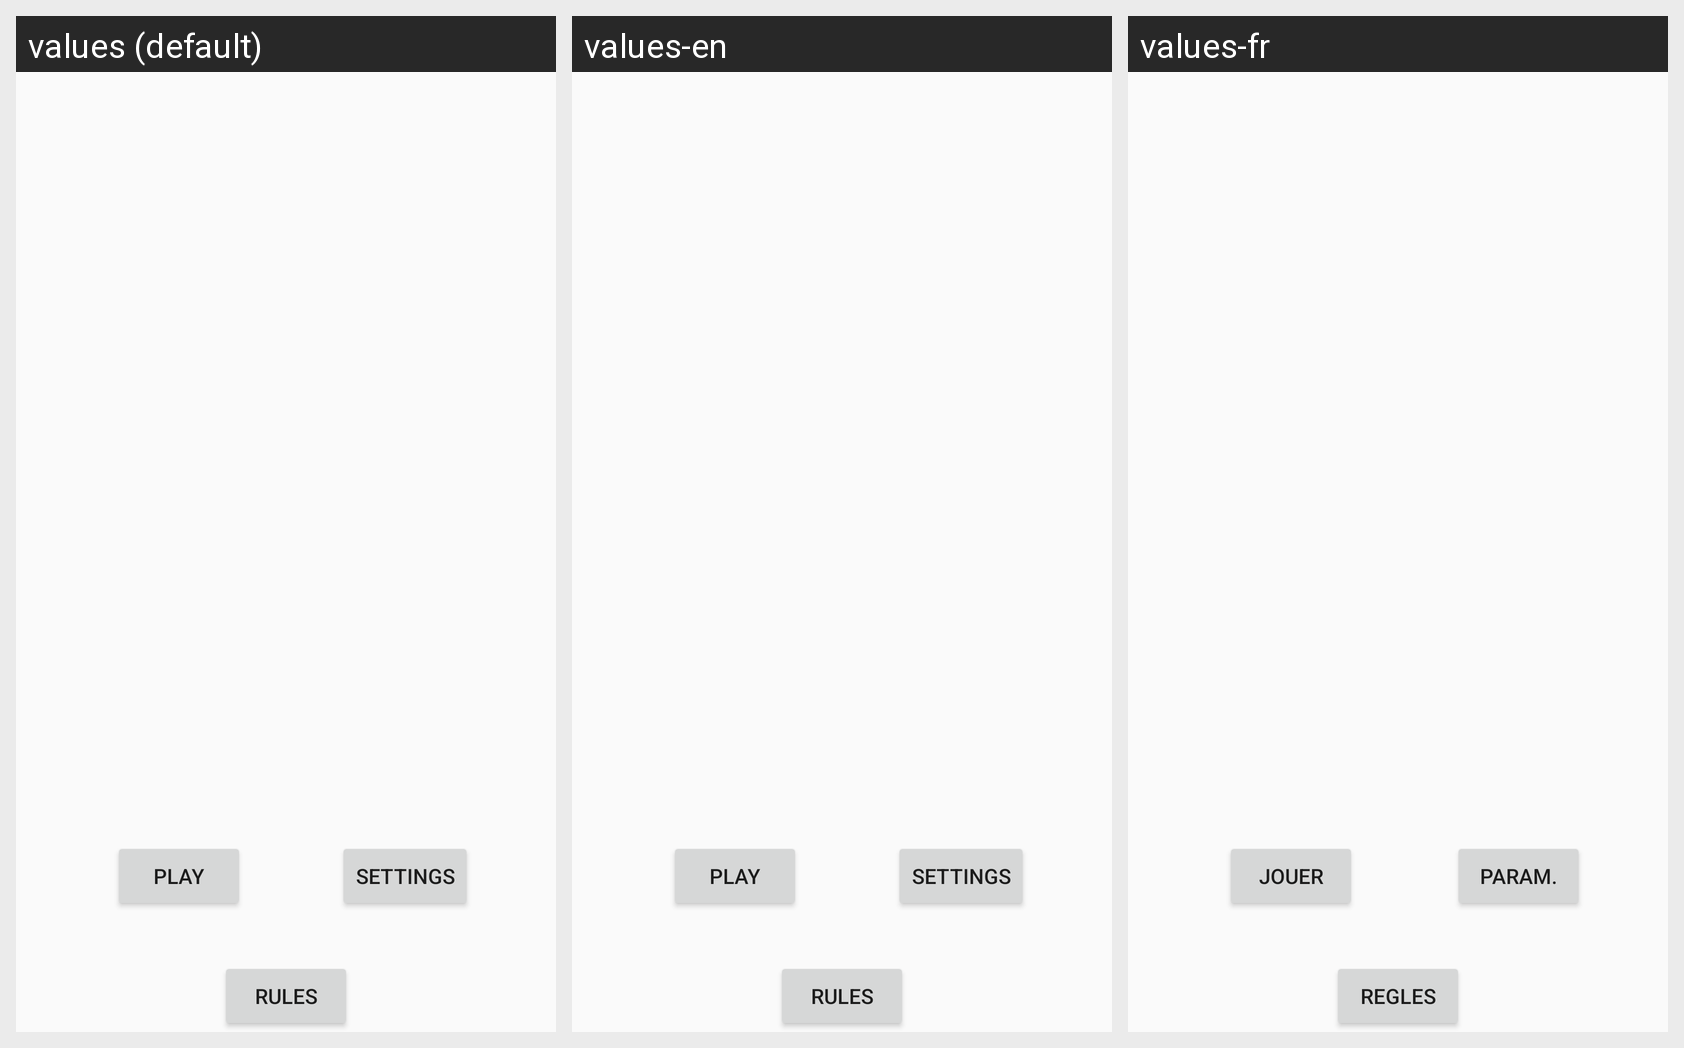

Strings drawn on this Android screen and how each of the app's shown locales translates them:
Android screen res/layout/activity_main.xml rendered under 3 locales, left to right: values (default), values-en, values-fr. Device: Nexus 5 (rendered at 1080×1920; each locale shown at half size, 540×960, under a caption strip naming it); theme AppTheme.
Strings drawn on this screen, with the default value and each locale's value (text and hints the layout hard-codes appear in the picture but are not listed):

PLAY
  values: PLAY
  values-en: PLAY
  values-fr: JOUER

SETTINGS
  values: SETTINGS
  values-en: SETTINGS
  values-fr: PARAM.

RULES
  values: RULES
  values-en: RULES
  values-fr: REGLES
